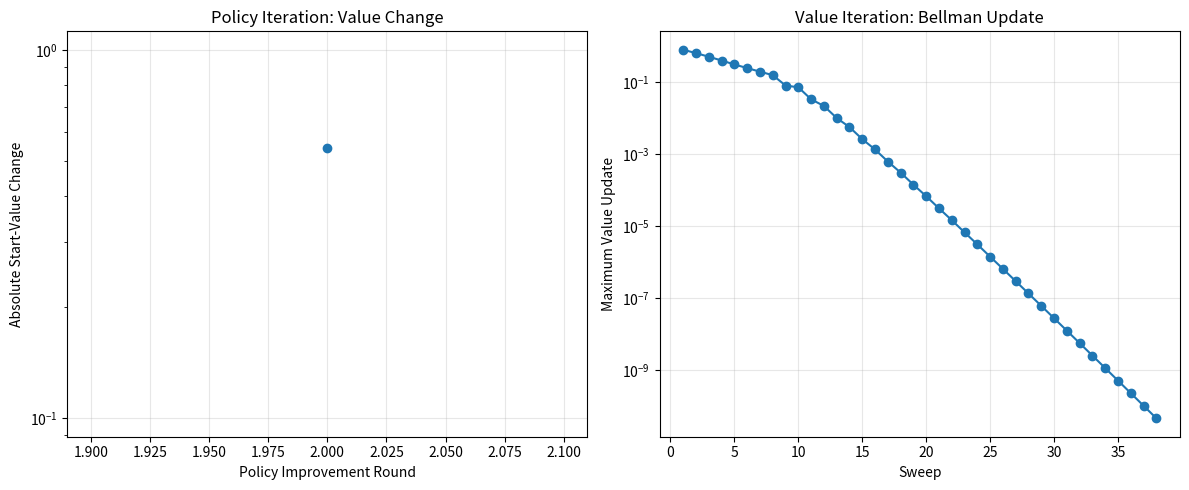
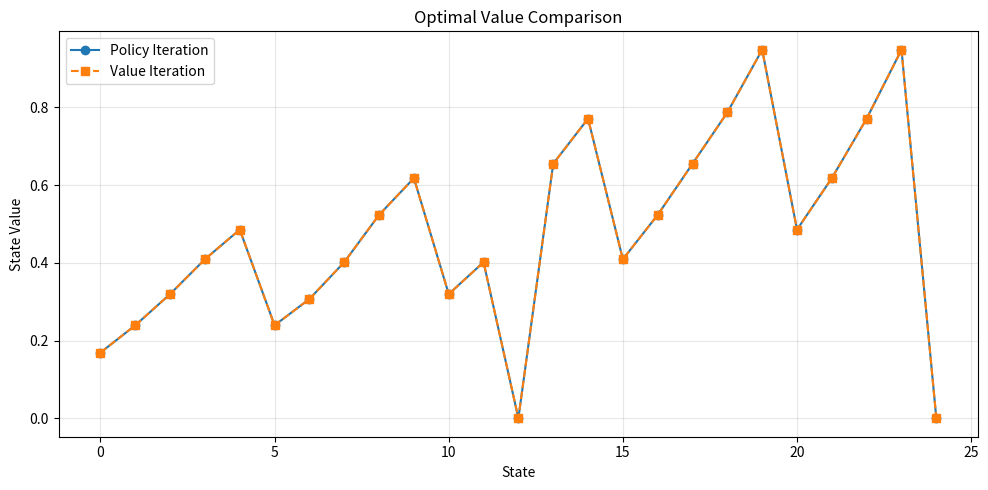
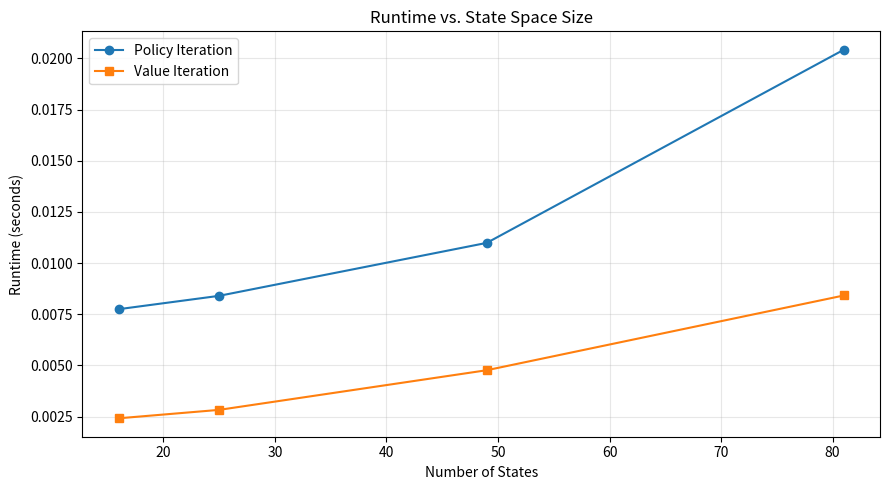
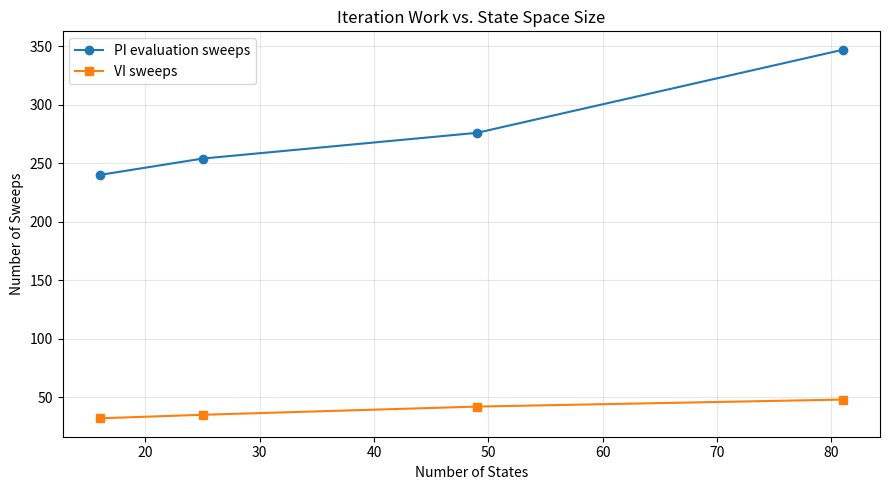
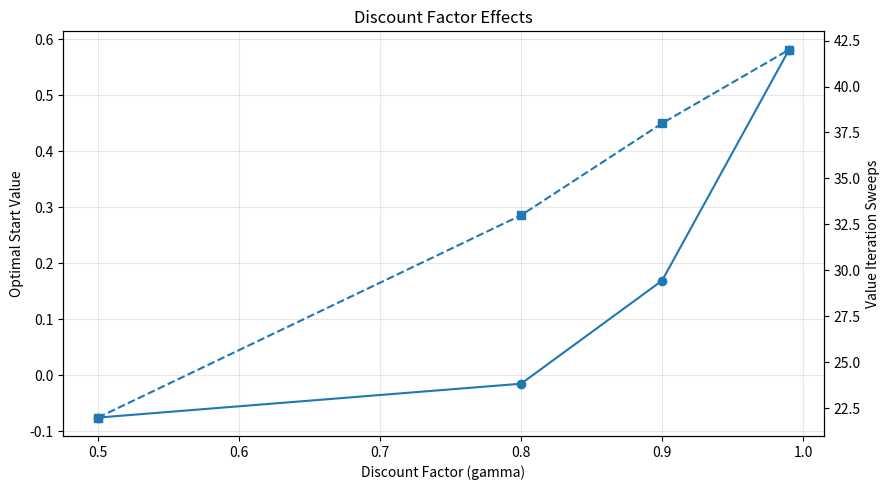
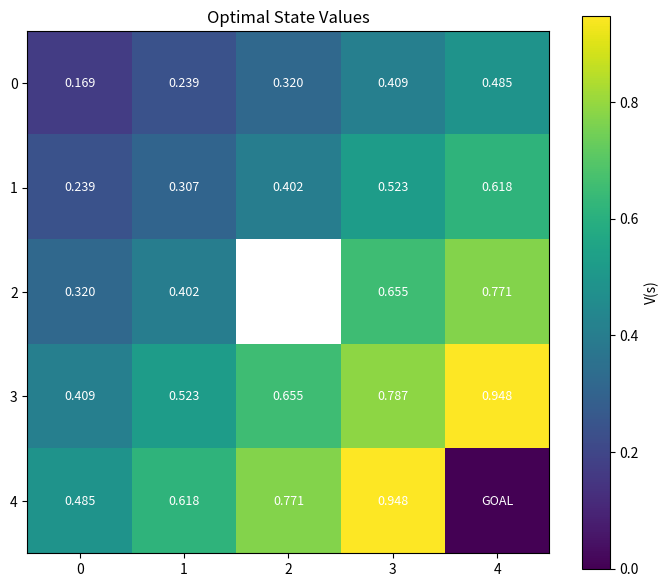

The matplotlib source for these figures, in order:

"""
======================================================================
RL COURSE — PHASE 2.4
POLICY ITERATION VS. VALUE ITERATION
======================================================================

LESSON ROADMAP
--------------

STEP 1 — Understand the Algorithms
Purpose:
    Compare Policy Iteration (PI) and Value Iteration (VI).

What you learn:
    PI alternates policy evaluation and policy improvement.
    VI repeatedly applies the Bellman optimality operator.

Implementation:
    Implement both algorithms using the same stochastic GridWorld.

STEP 2 — Policy Evaluation
Purpose:
    Calculate V_pi for a fixed policy.

What you learn:
    V_pi(s) = sum_a pi(a|s) sum_s' P(s'|s,a)
              [R(s,a,s') + gamma V_pi(s')]

Implementation:
    Implement iterative policy evaluation.

STEP 3 — Policy Iteration
Purpose:
    Find an optimal policy through repeated improvement.

What you learn:
    Policy evaluation + greedy policy improvement.

Implementation:
    Implement PI and record evaluation sweeps.

STEP 4 — Value Iteration
Purpose:
    Find optimal values without fully evaluating intermediate
    policies.

What you learn:
    V_new(s) = max_a sum_s' P(s'|s,a)
               [R(s,a,s') + gamma V_old(s')]

Implementation:
    Implement synchronous Value Iteration.

STEP 5 — Performance Measurement
Purpose:
    Compare computational costs.

What you learn:
    Iteration count alone does not measure execution speed.

Implementation:
    Measure runtime, sweeps, state backups, and action evaluations.

STEP 6 — Scaling Experiments
Purpose:
    Study the influence of state-space size and discount factor.

What you learn:
    Larger state spaces increase computational requirements.
    Gamma close to 1 generally slows convergence to tight accuracy.

Implementation:
    Test several GridWorld sizes and discount factors.

STEP 7 — Numerical Verification
Purpose:
    Verify that PI and VI find equivalent optimal solutions.

What you learn:
    Compare final values, policies, and Bellman residuals.

Implementation:
    Implement numerical tests.

STEP 8 — Visualization
Purpose:
    Understand algorithm convergence and performance.

What you learn:
    Interpret convergence curves, policy maps, and runtime charts.

Implementation:
    All visualization functions are included in this script
    and called directly from main().

IMPORTANT MATHEMATICS
---------------------

Policy Evaluation:

    V_pi(s) = sum_a pi(a|s) sum_s' P(s'|s,a)
              [R(s,a,s') + gamma V_pi(s')]

Policy Improvement:

    pi_new(s) = argmax_a Q_pi(s,a)

Value Iteration:

    V_(k+1)(s) = max_a sum_s' P(s'|s,a)
                 [R(s,a,s') + gamma V_k(s')]

Convergence:

    For a finite discounted MDP with gamma < 1:

    ||T*(V1) - T*(V2)||_infinity
        <= gamma ||V1 - V2||_infinity

Value Iteration stopping criterion:

    delta = ||V_(k+1) - V_k||_infinity

    If delta < theta:

    ||V_(k+1) - V*||_infinity
        <= gamma * theta / (1-gamma)

This is the standard contraction-based error bound.

COMPUTATIONAL COMPARISON
------------------------

Policy Iteration:
    - Alternates evaluation and improvement.
    - Often requires fewer policy improvement rounds.
    - Policy evaluation can be computationally expensive.

Value Iteration:
    - Performs optimality backups.
    - May require more sweeps.
    - Avoids fully evaluating intermediate policies.

Neither algorithm is universally faster.

DEPENDENCIES
------------

    pip install numpy matplotlib

RUN
---

    python phase2/dp_algorithm_comparison.py

======================================================================
"""

from __future__ import annotations

from dataclasses import dataclass
import time

import numpy as np
import matplotlib.pyplot as plt


# ======================================================================
# STEP 1. MDP STRUCTURE
# ======================================================================

@dataclass
class MDP:

    P: np.ndarray
    R: np.ndarray
    terminal: np.ndarray

    rows: int
    cols: int

    goal_state: int
    obstacle_states: tuple

    @property
    def num_states(self):
        return self.rows * self.cols

    @property
    def num_actions(self):
        return self.P.shape[0]


ACTIONS = [
    (-1, 0),   # Up
    (0, 1),    # Right
    (1, 0),    # Down
    (0, -1),   # Left
]

ACTION_NAMES = [
    "Up", "Right", "Down", "Left"
]

ACTION_SYMBOLS = [
    "↑", "→", "↓", "←"
]


# ======================================================================
# STEP 2. BUILD GRIDWORLD
# ======================================================================

def build_gridworld(
    rows=5,
    cols=5,
    intended_probability=0.80,
    step_reward=-0.04,
    goal_reward=1.0
):
    """
    Build a stochastic GridWorld.

    Transition probabilities:

        Intended direction: p

        Perpendicular directions:
            (1-p)/2 each

    Invalid moves and obstacle collisions:
        Agent remains in its current state.

    Reward:
        Entering goal: goal_reward
        Other transitions: step_reward

    Goal and obstacle states are terminal.
    Their future values are fixed to zero.
    """

    if rows < 2 or cols < 2:
        raise ValueError("Grid dimensions must be at least 2.")

    if not 0 < intended_probability <= 1:
        raise ValueError(
            "intended_probability must be in (0, 1]."
        )

    num_states = rows * cols
    num_actions = 4

    goal = (rows - 1, cols - 1)
    goal_state = goal[0] * cols + goal[1]

    obstacle = (rows // 2, cols // 2)

    if obstacle == goal or obstacle == (0, 0):
        obstacle = None

    obstacle_states = ()

    if obstacle is not None:
        obstacle_states = (
            obstacle[0] * cols + obstacle[1],
        )

    terminal = np.zeros(
        num_states,
        dtype=bool
    )

    terminal[goal_state] = True

    for state in obstacle_states:
        terminal[state] = True

    P = np.zeros(
        (num_actions, num_states, num_states)
    )

    R = np.zeros_like(P)

    def move(state, action):

        row, col = divmod(state, cols)

        dr, dc = ACTIONS[action]

        nr = row + dr
        nc = col + dc

        if not (0 <= nr < rows):
            return state

        if not (0 <= nc < cols):
            return state

        if obstacle is not None and (nr, nc) == obstacle:
            return state

        return nr * cols + nc

    side_probability = (
        1.0 - intended_probability
    ) / 2.0

    for state in range(num_states):

        if terminal[state]:

            for action in range(num_actions):
                P[action, state, state] = 1.0

            continue

        for action in range(num_actions):

            outcomes = [
                (action, intended_probability),
                ((action - 1) % 4, side_probability),
                ((action + 1) % 4, side_probability)
            ]

            for actual_action, probability in outcomes:

                if probability == 0:
                    continue

                destination = move(
                    state,
                    actual_action
                )

                P[action, state, destination] += probability

                reward = (
                    goal_reward
                    if destination == goal_state
                    else step_reward
                )

                R[action, state, destination] = reward

    return MDP(
        P=P,
        R=R,
        terminal=terminal,
        rows=rows,
        cols=cols,
        goal_state=goal_state,
        obstacle_states=obstacle_states
    )


def validate_mdp(mdp):

    assert mdp.P.shape == (
        mdp.num_actions,
        mdp.num_states,
        mdp.num_states
    )

    assert mdp.R.shape == mdp.P.shape

    assert np.all(mdp.P >= 0)

    assert np.allclose(
        np.sum(mdp.P, axis=2),
        1.0
    )


# ======================================================================
# STEP 3. POLICY UTILITIES
# ======================================================================

def uniform_policy(mdp):

    return np.full(
        (mdp.num_states, mdp.num_actions),
        1.0 / mdp.num_actions
    )


def validate_policy(mdp, policy):

    if policy.shape != (
        mdp.num_states,
        mdp.num_actions
    ):
        raise ValueError("Invalid policy shape.")

    if np.any(policy < -1e-12):
        raise ValueError("Negative policy probability.")

    if not np.allclose(
        np.sum(policy, axis=1),
        1.0
    ):
        raise ValueError(
            "Policy probabilities must sum to one."
        )


# ======================================================================
# STEP 4. BUILD POLICY MODEL
# ======================================================================

def build_policy_model(mdp, policy):
    """
    Construct the policy-induced transition model.

    P_pi(s,s') = sum_a pi(a|s) P(s'|s,a)

    r_pi(s) = sum_a pi(a|s)
              sum_s' P(s'|s,a) R(s,a,s')

    IMPORTANT DIMENSION CONVENTION:

        mdp.P:
            (num_actions, num_states, num_next_states)

        mdp.R:
            (num_actions, num_states, num_next_states)

        policy:
            (num_states, num_actions)

        P_pi:
            (num_states, num_next_states)

        expected_rewards:
            (num_states, num_actions)

        r_pi:
            (num_states,)

    The transpose below is essential because the original
    expected_rewards array has shape (actions, states).
    """

    validate_policy(mdp, policy)

    # P_pi shape: (num_states, num_next_states)
    P_pi = np.einsum(
        "sa,asn->sn",
        policy,
        mdp.P
    )

    # Original shape: (num_actions, num_states)
    # Transpose to: (num_states, num_actions)
    expected_rewards = np.sum(
        mdp.P * mdp.R,
        axis=2
    ).T

    # Both operands now have shape (num_states, num_actions).
    r_pi = np.sum(
        policy * expected_rewards,
        axis=1
    )

    # Terminal states have zero future value and reward.
    P_pi[mdp.terminal] = 0.0
    r_pi[mdp.terminal] = 0.0

    return P_pi, r_pi


# ======================================================================
# STEP 5. ITERATIVE POLICY EVALUATION
# ======================================================================

def evaluate_policy_iterative(
    mdp,
    policy,
    gamma,
    theta=1e-12,
    max_sweeps=100000
):
    """
    Iterative policy evaluation:

        V_new = r_pi + gamma * P_pi @ V_old

    Uses synchronous updates.
    """

    P_pi, r_pi = build_policy_model(
        mdp,
        policy
    )

    values = np.zeros(
        mdp.num_states
    )

    history = []

    for sweep in range(
        1,
        max_sweeps + 1
    ):

        new_values = (
            r_pi
            + gamma * P_pi @ values
        )

        new_values[mdp.terminal] = 0.0

        delta = float(
            np.max(
                np.abs(new_values - values)
            )
        )

        history.append(delta)

        values = new_values

        if delta < theta:

            return {
                "values": values,
                "history": history,
                "sweeps": sweep,
                "converged": True
            }

    return {
        "values": values,
        "history": history,
        "sweeps": max_sweeps,
        "converged": False
    }


# ======================================================================
# STEP 6. ACTION-VALUE CALCULATION
# ======================================================================

def calculate_q_values(
    mdp,
    values,
    gamma
):
    """
    Q(s,a) = sum_s' P(s'|s,a)
             [R(s,a,s') + gamma V(s')]
    """

    q_values = np.einsum(
        "asn,asn->sa",
        mdp.P,
        mdp.R + gamma * values[None, None, :]
    )

    q_values[mdp.terminal] = 0.0

    return q_values


# ======================================================================
# STEP 7. GREEDY POLICY IMPROVEMENT
# ======================================================================

def greedy_policy(
    mdp,
    q_values,
    tolerance=1e-10
):
    """
    Select all actions tied for the maximum Q-value.

    If multiple actions have the same maximum value,
    distribute probability equally among them.
    """

    policy = np.zeros_like(q_values)

    for state in range(mdp.num_states):

        if mdp.terminal[state]:

            policy[state] = (
                1.0 / mdp.num_actions
            )

            continue

        best = np.max(
            q_values[state]
        )

        selected = np.flatnonzero(
            np.abs(
                q_values[state] - best
            ) <= tolerance
        )

        policy[state, selected] = (
            1.0 / len(selected)
        )

    return policy


# ======================================================================
# STEP 8. POLICY ITERATION
# ======================================================================

def policy_iteration(
    mdp,
    gamma=0.90,
    evaluation_theta=1e-12,
    max_policy_iterations=1000
):
    """
    Policy Iteration:

        1. Evaluate current policy.
        2. Calculate Q_pi(s,a).
        3. Improve policy greedily.
        4. Check policy stability.
        5. Repeat.

    Metrics:

        policy_iterations:
            Number of policy improvement rounds.

        evaluation_sweeps:
            Total evaluation sweeps.

        state_backups:
            Number of state updates during evaluation.

        action_evaluations:
            Number of state-action evaluations.
    """

    policy = uniform_policy(mdp)

    total_evaluation_sweeps = 0
    total_state_backups = 0
    total_action_evaluations = 0

    history = []

    for iteration in range(
        1,
        max_policy_iterations + 1
    ):

        evaluation = evaluate_policy_iterative(
            mdp,
            policy,
            gamma,
            theta=evaluation_theta
        )

        if not evaluation["converged"]:
            raise RuntimeError(
                "Policy evaluation did not converge."
            )

        values = evaluation["values"]

        sweeps = evaluation["sweeps"]

        total_evaluation_sweeps += sweeps

        total_state_backups += (
            sweeps * mdp.num_states
        )

        q_values = calculate_q_values(
            mdp,
            values,
            gamma
        )

        total_action_evaluations += (
            mdp.num_states * mdp.num_actions
        )

        improved_policy = greedy_policy(
            mdp,
            q_values
        )

        history.append({
            "start_value": float(values[0]),
            "evaluation_sweeps": sweeps,
            "policy_iteration": iteration
        })

        stable = np.allclose(
            policy,
            improved_policy,
            atol=1e-10
        )

        policy = improved_policy

        if stable:

            return {
                "policy": policy,
                "values": values,
                "q_values": q_values,
                "history": history,
                "policy_iterations": iteration,
                "evaluation_sweeps": total_evaluation_sweeps,
                "state_backups": total_state_backups,
                "action_evaluations": total_action_evaluations,
                "converged": True
            }

    return {
        "policy": policy,
        "values": values,
        "q_values": q_values,
        "history": history,
        "policy_iterations": max_policy_iterations,
        "evaluation_sweeps": total_evaluation_sweeps,
        "state_backups": total_state_backups,
        "action_evaluations": total_action_evaluations,
        "converged": False
    }


# ======================================================================
# STEP 9. VALUE ITERATION
# ======================================================================

def value_iteration(
    mdp,
    gamma=0.90,
    theta=1e-10,
    max_sweeps=100000
):
    """
    Value Iteration:

        V_new(s) = max_a Q_V(s,a)

    Stopping criterion:

        delta = max_s |V_new(s) - V_old(s)|

    When delta < theta:

        ||V_new - V*||_infinity
            <= gamma * theta / (1-gamma)

    This is the contraction-based value-error bound.
    """

    values = np.zeros(
        mdp.num_states
    )

    history = []

    for sweep in range(
        1,
        max_sweeps + 1
    ):

        q_values = calculate_q_values(
            mdp,
            values,
            gamma
        )

        new_values = np.max(
            q_values,
            axis=1
        )

        new_values[mdp.terminal] = 0.0

        delta = float(
            np.max(
                np.abs(new_values - values)
            )
        )

        history.append(delta)

        values = new_values

        if delta < theta:

            q_values = calculate_q_values(
                mdp,
                values,
                gamma
            )

            policy = greedy_policy(
                mdp,
                q_values
            )

            return {
                "values": values,
                "q_values": q_values,
                "policy": policy,
                "history": history,
                "sweeps": sweep,
                "action_evaluations": (
                    sweep
                    * mdp.num_states
                    * mdp.num_actions
                ),
                "state_backups": (
                    sweep * mdp.num_states
                ),
                "converged": True
            }

    q_values = calculate_q_values(
        mdp,
        values,
        gamma
    )

    return {
        "values": values,
        "q_values": q_values,
        "policy": greedy_policy(
            mdp,
            q_values
        ),
        "history": history,
        "sweeps": max_sweeps,
        "action_evaluations": (
            max_sweeps
            * mdp.num_states
            * mdp.num_actions
        ),
        "state_backups": (
            max_sweeps * mdp.num_states
        ),
        "converged": False
    }


# ======================================================================
# STEP 10. BELLMAN OPTIMALITY RESIDUAL
# ======================================================================

def bellman_optimality_residual(
    mdp,
    values,
    gamma
):

    q_values = calculate_q_values(
        mdp,
        values,
        gamma
    )

    backup = np.max(
        q_values,
        axis=1
    )

    backup[mdp.terminal] = 0.0

    return backup - values


# ======================================================================
# STEP 11. PERFORMANCE COMPARISON
# ======================================================================

def timed_run(function, *args, **kwargs):

    start = time.perf_counter()

    result = function(
        *args,
        **kwargs
    )

    elapsed = time.perf_counter() - start

    result["runtime_seconds"] = elapsed

    return result


def compare_algorithms(
    mdp,
    gamma=0.90,
    theta=1e-10
):

    pi_result = timed_run(
        policy_iteration,
        mdp,
        gamma,
        evaluation_theta=min(
            theta * 0.01,
            1e-12
        )
    )

    vi_result = timed_run(
        value_iteration,
        mdp,
        gamma,
        theta
    )

    difference = np.max(
        np.abs(
            pi_result["values"]
            - vi_result["values"]
        )
    )

    return {
        "policy_iteration": pi_result,
        "value_iteration": vi_result,
        "max_value_difference": float(difference)
    }


def print_comparison(
    comparison,
    mdp
):

    pi = comparison["policy_iteration"]
    vi = comparison["value_iteration"]

    print("\nALGORITHM COMPARISON")
    print("-" * 75)

    print(
        f"{'Metric':<30}"
        f"{'Policy Iteration':>20}"
        f"{'Value Iteration':>20}"
    )

    print("-" * 75)

    rows = [
        (
            "Converged",
            str(pi["converged"]),
            str(vi["converged"])
        ),
        (
            "Policy rounds / VI sweeps",
            str(pi["policy_iterations"]),
            str(vi["sweeps"])
        ),
        (
            "Evaluation sweeps",
            str(pi["evaluation_sweeps"]),
            "N/A"
        ),
        (
            "State backups",
            str(pi["state_backups"]),
            str(vi["state_backups"])
        ),
        (
            "Action evaluations",
            str(pi["action_evaluations"]),
            str(vi["action_evaluations"])
        ),
        (
            "Runtime (seconds)",
            f"{pi['runtime_seconds']:.6f}",
            f"{vi['runtime_seconds']:.6f}"
        ),
        (
            "Start-state value",
            f"{pi['values'][0]:.8f}",
            f"{vi['values'][0]:.8f}"
        )
    ]

    for name, pi_value, vi_value in rows:

        print(
            f"{name:<30}"
            f"{pi_value:>20}"
            f"{vi_value:>20}"
        )

    print("-" * 75)

    print(
        "Maximum value difference:",
        f"{comparison['max_value_difference']:.3e}"
    )


# ======================================================================
# STEP 12. SCALING EXPERIMENT
# ======================================================================

def run_size_experiment(
    sizes=(4, 5, 7, 9),
    gamma=0.90
):

    results = []

    for size in sizes:

        mdp = build_gridworld(
            rows=size,
            cols=size
        )

        comparison = compare_algorithms(
            mdp,
            gamma=gamma,
            theta=1e-9
        )

        pi = comparison["policy_iteration"]
        vi = comparison["value_iteration"]

        results.append({
            "size": size,
            "states": mdp.num_states,
            "pi_runtime": pi["runtime_seconds"],
            "vi_runtime": vi["runtime_seconds"],
            "pi_sweeps": pi["evaluation_sweeps"],
            "vi_sweeps": vi["sweeps"],
            "value_difference": comparison[
                "max_value_difference"
            ]
        })

        print(
            f"{size}x{size}: "
            f"PI={pi['runtime_seconds']:.5f}s, "
            f"VI={vi['runtime_seconds']:.5f}s, "
            f"difference={comparison['max_value_difference']:.2e}"
        )

    return results


# ======================================================================
# STEP 13. GAMMA EXPERIMENT
# ======================================================================

def run_gamma_experiment(
    mdp,
    gamma_values=(0.50, 0.80, 0.90, 0.99)
):

    results = []

    for gamma in gamma_values:

        result = timed_run(
            value_iteration,
            mdp,
            gamma=gamma,
            theta=1e-10
        )

        results.append({
            "gamma": gamma,
            "iterations": result["sweeps"],
            "runtime": result["runtime_seconds"],
            "start_value": result["values"][0],
            "values": result["values"]
        })

    return results


# ======================================================================
# STEP 14. VISUALIZATION
# ======================================================================

def visualize_convergence(
    pi_result,
    vi_result
):
    """
    Display the algorithms' convergence metrics separately.

    PI:
        Change in starting-state value between policy rounds.

    VI:
        Maximum value update per sweep.

    These are different quantities and should not be interpreted
    as identical convergence metrics.
    """

    pi_values = [
        item["start_value"]
        for item in pi_result["history"]
    ]

    pi_changes = [
        abs(pi_values[i] - pi_values[i - 1])
        for i in range(1, len(pi_values))
    ]

    fig, axes = plt.subplots(
        1,
        2,
        figsize=(12, 5)
    )

    if pi_changes:

        axes[0].plot(
            range(2, len(pi_values) + 1),
            np.maximum(pi_changes, 1e-16),
            marker="o"
        )

    axes[0].set_yscale("log")
    axes[0].set_title("Policy Iteration: Value Change")
    axes[0].set_xlabel("Policy Improvement Round")
    axes[0].set_ylabel("Absolute Start-Value Change")
    axes[0].grid(True, alpha=0.3)

    axes[1].plot(
        range(1, len(vi_result["history"]) + 1),
        np.maximum(vi_result["history"], 1e-16),
        marker="o"
    )

    axes[1].set_yscale("log")
    axes[1].set_title("Value Iteration: Bellman Update")
    axes[1].set_xlabel("Sweep")
    axes[1].set_ylabel("Maximum Value Update")
    axes[1].grid(True, alpha=0.3)

    plt.tight_layout()


def visualize_value_comparison(
    pi_values,
    vi_values
):

    states = np.arange(
        len(pi_values)
    )

    plt.figure(figsize=(10, 5))

    plt.plot(
        states,
        pi_values,
        marker="o",
        label="Policy Iteration"
    )

    plt.plot(
        states,
        vi_values,
        marker="s",
        linestyle="--",
        label="Value Iteration"
    )

    plt.xlabel("State")
    plt.ylabel("State Value")

    plt.title("Optimal Value Comparison")

    plt.grid(True, alpha=0.3)
    plt.legend()

    plt.tight_layout()


def visualize_runtime(
    scaling_results
):

    sizes = [
        item["states"]
        for item in scaling_results
    ]

    pi_times = [
        item["pi_runtime"]
        for item in scaling_results
    ]

    vi_times = [
        item["vi_runtime"]
        for item in scaling_results
    ]

    plt.figure(figsize=(9, 5))

    plt.plot(
        sizes,
        pi_times,
        marker="o",
        label="Policy Iteration"
    )

    plt.plot(
        sizes,
        vi_times,
        marker="s",
        label="Value Iteration"
    )

    plt.xlabel("Number of States")
    plt.ylabel("Runtime (seconds)")

    plt.title("Runtime vs. State Space Size")

    plt.grid(True, alpha=0.3)
    plt.legend()

    plt.tight_layout()


def visualize_iteration_counts(
    scaling_results
):

    sizes = [
        item["states"]
        for item in scaling_results
    ]

    pi_sweeps = [
        item["pi_sweeps"]
        for item in scaling_results
    ]

    vi_sweeps = [
        item["vi_sweeps"]
        for item in scaling_results
    ]

    plt.figure(figsize=(9, 5))

    plt.plot(
        sizes,
        pi_sweeps,
        marker="o",
        label="PI evaluation sweeps"
    )

    plt.plot(
        sizes,
        vi_sweeps,
        marker="s",
        label="VI sweeps"
    )

    plt.xlabel("Number of States")
    plt.ylabel("Number of Sweeps")

    plt.title("Iteration Work vs. State Space Size")

    plt.grid(True, alpha=0.3)
    plt.legend()

    plt.tight_layout()


def visualize_gamma(
    gamma_results
):

    gammas = [
        item["gamma"]
        for item in gamma_results
    ]

    values = [
        item["start_value"]
        for item in gamma_results
    ]

    iterations = [
        item["iterations"]
        for item in gamma_results
    ]

    fig, ax1 = plt.subplots(
        figsize=(9, 5)
    )

    ax1.plot(
        gammas,
        values,
        marker="o"
    )

    ax1.set_xlabel("Discount Factor (gamma)")
    ax1.set_ylabel("Optimal Start Value")

    ax2 = ax1.twinx()

    ax2.plot(
        gammas,
        iterations,
        marker="s",
        linestyle="--"
    )

    ax2.set_ylabel("Value Iteration Sweeps")

    ax1.set_title("Discount Factor Effects")

    ax1.grid(True, alpha=0.3)

    fig.tight_layout()


def visualize_policy(
    mdp,
    policy,
    title
):

    fig, ax = plt.subplots(
        figsize=(7, 6)
    )

    ax.set_xlim(-0.5, mdp.cols - 0.5)
    ax.set_ylim(mdp.rows - 0.5, -0.5)

    ax.set_xticks(range(mdp.cols))
    ax.set_yticks(range(mdp.rows))

    ax.set_xticks(
        np.arange(-0.5, mdp.cols, 1),
        minor=True
    )

    ax.set_yticks(
        np.arange(-0.5, mdp.rows, 1),
        minor=True
    )

    ax.grid(
        which="minor",
        linewidth=1.5
    )

    for row in range(mdp.rows):

        for col in range(mdp.cols):

            state = row * mdp.cols + col

            if state in mdp.obstacle_states:

                label = "WALL"

            elif state == mdp.goal_state:

                label = "GOAL"

            else:

                selected = np.flatnonzero(
                    policy[state] > 1e-8
                )

                label = "\n".join(
                    ACTION_SYMBOLS[action]
                    for action in selected
                )

            ax.text(
                col,
                row,
                label,
                ha="center",
                va="center",
                fontsize=13
            )

    ax.set_title(title)

    plt.tight_layout()


def visualize_value_grid(
    mdp,
    values,
    title
):

    grid = values.reshape(
        mdp.rows,
        mdp.cols
    ).copy()

    for state in mdp.obstacle_states:

        row, col = divmod(
            state,
            mdp.cols
        )

        grid[row, col] = np.nan

    fig, ax = plt.subplots(
        figsize=(7, 6)
    )

    image = ax.imshow(
        grid,
        cmap="viridis"
    )

    fig.colorbar(
        image,
        ax=ax,
        label="V(s)"
    )

    for row in range(mdp.rows):

        for col in range(mdp.cols):

            state = row * mdp.cols + col

            if state in mdp.obstacle_states:
                label = "WALL"

            elif state == mdp.goal_state:
                label = "GOAL"

            else:
                label = f"{values[state]:.3f}"

            ax.text(
                col,
                row,
                label,
                ha="center",
                va="center",
                color="white",
                fontsize=9
            )

    ax.set_title(title)

    plt.tight_layout()


# ======================================================================
# STEP 15. UNIT TESTS
# ======================================================================

def run_tests():

    mdp = build_gridworld(
        rows=4,
        cols=4
    )

    gamma = 0.90

    validate_mdp(mdp)

    # TEST 1: Uniform policy.
    policy = uniform_policy(mdp)

    validate_policy(
        mdp,
        policy
    )

    print("[PASS] Uniform policy is valid")

    # TEST 2: Policy model dimensions.
    P_pi, r_pi = build_policy_model(
        mdp,
        policy
    )

    assert P_pi.shape == (
        mdp.num_states,
        mdp.num_states
    )

    assert r_pi.shape == (
        mdp.num_states,
    )

    assert np.allclose(
        P_pi.sum(axis=1)[~mdp.terminal],
        1.0
    )

    print(
        "[PASS] Policy model dimensions and transition probabilities"
    )

    # TEST 3: Expected reward is finite.
    assert np.all(
        np.isfinite(r_pi)
    )

    print("[PASS] Expected reward vector is finite")

    # TEST 4: Policy evaluation.
    evaluation = evaluate_policy_iterative(
        mdp,
        policy,
        gamma
    )

    assert evaluation["converged"]

    print("[PASS] Policy evaluation converges")

    # TEST 5: Value Iteration.
    vi = value_iteration(
        mdp,
        gamma
    )

    assert vi["converged"]

    print("[PASS] Value Iteration converges")

    # TEST 6: Policy Iteration.
    pi = policy_iteration(
        mdp,
        gamma
    )

    assert pi["converged"]

    print("[PASS] Policy Iteration converges")

    # TEST 7: PI and VI optimal values agree.
    assert np.allclose(
        vi["values"],
        pi["values"],
        atol=1e-8
    )

    print("[PASS] PI and VI optimal values agree")

    # TEST 8: Terminal values are zero.
    assert np.allclose(
        vi["values"][mdp.terminal],
        0.0
    )

    print("[PASS] Terminal values are zero")

    # TEST 9: Greedy policy is valid.
    validate_policy(
        mdp,
        vi["policy"]
    )

    print("[PASS] Greedy optimal policy is valid")

    # TEST 10: Bellman optimality residual.
    residual = bellman_optimality_residual(
        mdp,
        vi["values"],
        gamma
    )

    assert np.max(
        np.abs(residual)
    ) < 1e-8

    print("[PASS] Bellman optimality residual is near zero")

    # TEST 11: Different initial values converge to same V*.
    rng = np.random.default_rng(42)

    values = rng.normal(
        size=mdp.num_states
    )

    values[mdp.terminal] = 0.0

    for _ in range(10000):

        q_values = calculate_q_values(
            mdp,
            values,
            gamma
        )

        new_values = np.max(
            q_values,
            axis=1
        )

        new_values[mdp.terminal] = 0.0

        delta = np.max(
            np.abs(new_values - values)
        )

        values = new_values

        if delta < 1e-10:
            break

    assert np.allclose(
        values,
        vi["values"],
        atol=1e-8
    )

    print("[PASS] Different initial values converge to same V*")

    # TEST 12: Evaluating the greedy policy reproduces V*.
    optimal_evaluation = evaluate_policy_iterative(
        mdp,
        vi["policy"],
        gamma
    )

    assert np.allclose(
        optimal_evaluation["values"],
        vi["values"],
        atol=1e-8
    )

    print("[PASS] Greedy policy evaluation reproduces V*")

    # TEST 13: Gamma = 0.
    gamma_zero = value_iteration(
        mdp,
        gamma=0.0
    )

    assert gamma_zero["converged"]

    print("[PASS] Value Iteration works with gamma=0")

    # TEST 14: Invalid transition model is rejected.
    invalid = build_gridworld()

    invalid.P[0, 0, 0] = -1.0

    rejected = False

    try:
        validate_mdp(invalid)
    except AssertionError:
        rejected = True

    assert rejected

    print("[PASS] Invalid transition probabilities rejected")

    # TEST 15: Deterministic transition model.
    deterministic_mdp = build_gridworld(
        rows=4,
        cols=4,
        intended_probability=1.0
    )

    validate_mdp(deterministic_mdp)

    assert np.allclose(
        deterministic_mdp.P.sum(axis=2),
        1.0
    )

    deterministic_vi = value_iteration(
        deterministic_mdp,
        gamma
    )

    assert deterministic_vi["converged"]

    print("[PASS] Deterministic transition model works")

    # TEST 16: Stochastic transition model.
    stochastic_mdp = build_gridworld(
        rows=4,
        cols=4,
        intended_probability=0.70
    )

    stochastic_vi = value_iteration(
        stochastic_mdp,
        gamma
    )

    assert stochastic_vi["converged"]

    print("[PASS] Stochastic transition model works")

    # TEST 17: PI and VI agree on deterministic model.
    deterministic_pi = policy_iteration(
        deterministic_mdp,
        gamma
    )

    assert np.allclose(
        deterministic_pi["values"],
        deterministic_vi["values"],
        atol=1e-8
    )

    print("[PASS] PI and VI agree on deterministic model")

    # TEST 18: PI and VI agree on stochastic model.
    stochastic_pi = policy_iteration(
        stochastic_mdp,
        gamma
    )

    assert np.allclose(
        stochastic_pi["values"],
        stochastic_vi["values"],
        atol=1e-8
    )

    print("[PASS] PI and VI agree on stochastic model")

    print("\nAll 18 tests passed.")


# ======================================================================
# STEP 16. MAIN
# ======================================================================

def main():

    print("=" * 75)
    print("PHASE 2.4 — POLICY ITERATION VS. VALUE ITERATION")
    print("=" * 75)

    # --------------------------------------------------------------
    # A. Main algorithm comparison.
    # --------------------------------------------------------------

    mdp = build_gridworld(
        rows=5,
        cols=5,
        intended_probability=0.80,
        step_reward=-0.04,
        goal_reward=1.0
    )

    validate_mdp(mdp)

    gamma = 0.90

    comparison = compare_algorithms(
        mdp,
        gamma=gamma,
        theta=1e-10
    )

    print_comparison(
        comparison,
        mdp
    )

    pi = comparison["policy_iteration"]
    vi = comparison["value_iteration"]

    # --------------------------------------------------------------
    # B. Scaling experiment.
    # --------------------------------------------------------------

    print("\n[SCALING EXPERIMENT]")

    scaling_results = run_size_experiment(
        sizes=(4, 5, 7, 9),
        gamma=0.90
    )

    # --------------------------------------------------------------
    # C. Discount factor experiment.
    # --------------------------------------------------------------

    print("\n[GAMMA EXPERIMENT]")

    gamma_results = run_gamma_experiment(
        mdp,
        gamma_values=(0.50, 0.80, 0.90, 0.99)
    )

    for result in gamma_results:

        print(
            f"gamma={result['gamma']:.2f}, "
            f"iterations={result['iterations']}, "
            f"runtime={result['runtime']:.6f}s, "
            f"V(start)={result['start_value']:.6f}"
        )

    # --------------------------------------------------------------
    # D. Unit tests.
    # --------------------------------------------------------------

    print("\n[UNIT TESTS]")

    run_tests()

    # --------------------------------------------------------------
    # E. Visualizations.
    # --------------------------------------------------------------

    visualize_convergence(
        pi,
        vi
    )

    visualize_value_comparison(
        pi["values"],
        vi["values"]
    )

    visualize_runtime(
        scaling_results
    )

    visualize_iteration_counts(
        scaling_results
    )

    visualize_gamma(
        gamma_results
    )

    visualize_policy(
        mdp,
        vi["policy"],
        "Optimal Policy — Value Iteration"
    )

    visualize_value_grid(
        mdp,
        vi["values"],
        "Optimal State Values"
    )

    plt.show()

    print("\nPhase 2.4 completed successfully.")


if __name__ == "__main__":
    main()
